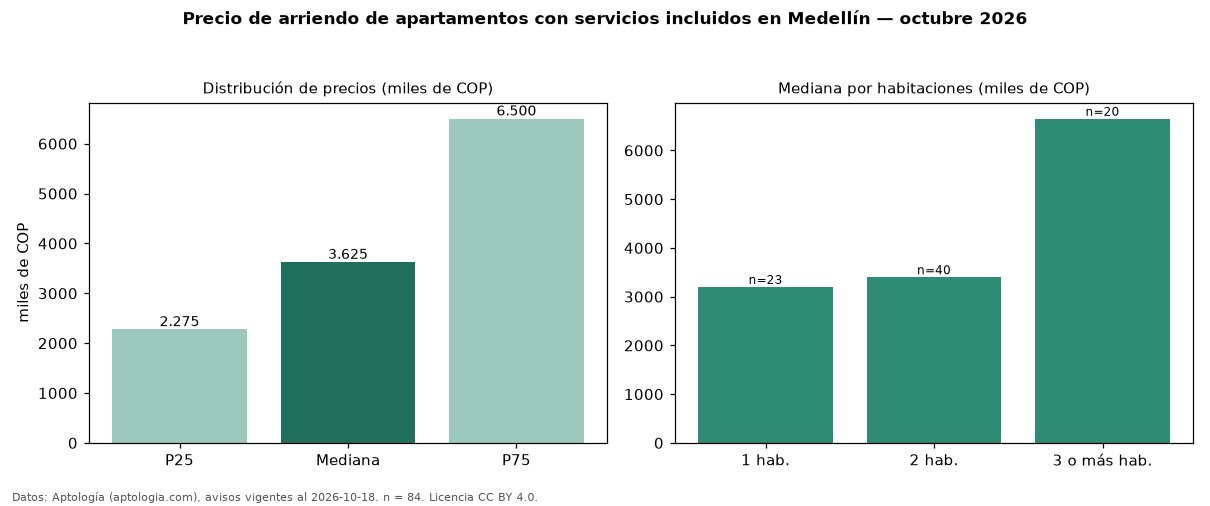

The table this chart was drawn from, first rows:
seccion, metrica, valor, moneda, n
filtro, serv, con servicios incluidos, , 84
precio, p25, 2275000, COP, 84
precio, mediana, 3625000, COP, 84
precio, p75, 6500000, COP, 84
precio, minimo, 880000, COP, 84
precio, maximo, 15000000, COP, 84
m2, mediana_precio_m2, 53248, COP, 79
m2, area_mediana_m2, 65.0, m2, 79
banos, mediana_banos, 2.0, , 
parqueadero, pct_con_parqueadero, 59.4, %, 69
estrato, estrato_mas_frecuente, 6, , 84
habitaciones, 1, 3200000, COP, 23
habitaciones, 2, 3400000, COP, 40
habitaciones, 3+, 6650000, COP, 20
fuente, fecha_datos, 2026-10-18, , 
fuente, atribucion, https://www.aptologia.com/arriendo/medel…, , 
fuente, licencia, CC BY 4.0, , 
